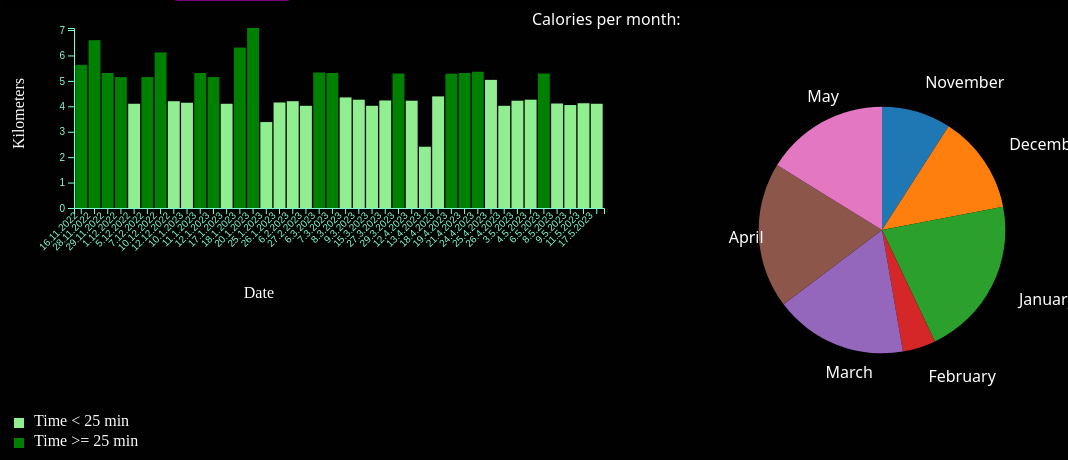
D3 v7 page, settled after 480 driven frames (8 s of simulated time); the page loaded 1 data file(s).


      d3.json("exercise.json")
        .then( function(data) {

          

          //izvlačenje podataka iz json filea

          var dates = data.map(function(d) {
            return d.Date;
          });

          var calories = data.map(function(d) {
            return parseFloat(d.Calories.replace(",", ".")); 
          });

          var km = data.map(function(d) {
            return parseFloat(d.Km.replace(",", ".")); 
          });

          var minKm = data.map(function(d) {
            return d["min/km"];
          });

          var time = data.map(function(d) {
            return d.Time;
          });

         
          var secPerKm = minKm.map(convertMinPerKmToSecondsPerKm);  //konvertanje u sekunde za skalu




          var caloriesByMonth = d3.rollup(data, 
              v => d3.sum(v, d => parseFloat(d.Calories.replace(",", "."))),
              d => new Date(d.Date.split(".").reverse().join("-")).getMonth()
            );




            // pretvaranje u ključ-vrijednost za svaki mjesec ukupno kalorija istrošenih
            var caloriesData = Array.from(caloriesByMonth, ([key, value]) => {
              
              return { month: parseInt(key)+1, calories: value };
            });

          



          var legendData1 = [
              { color: "aqua", label: "Time < 25 min" },
              { color: "blue", label: "Time >= 25 min" }    //legenda za  bar chart
            ];

           var legendData2 = [
                          { color: "lightgreen", label: "Time < 25 min" },
                          { color: "green", label: "Time >= 25 min" }
                        ];                                           //legenda za  bar chart



        var legendSvg = d3.select("#legend")
          .append("svg")
          .attr("class", "legend")
          .attr("width", 200)
          .attr("height", 50);



       
         
        //prvi korak pripremanje dimenzija za bar chartove,graf i pie chart


          var width = 700;
          var height = 400;
          var margin = {top: 20, right: 100, bottom: 100, left: 70};



          var pieWidth=560;
          var pieHeight=450;
          var radius = Math.min(width, height) / 3;




          
          var color = d3.scaleOrdinal(d3.schemeCategory10);  //pripremanje boja za pie chart

          var pieSvg=d3.select("#pie-chart")  //dio koda iskoristen iz https://www.educative.io/answers/how-to-create-a-pie-chart-using-d3  
                      .append("svg")
                      .attr("width", pieWidth)
                      .attr("height", pieHeight)
                      .append("g")
                      .attr("transform", "translate(" + width / 2 + "," + height / 2 + ")");  //stvaranje elementa(visina,sirina)


        var pie = d3.pie()
                    .value(function(d) { return d.calories; })
                    .sort(null);

      var arc = d3.arc()
          .outerRadius(radius - 10)
          .innerRadius(0);

      var labelArc = d3.arc()
          .outerRadius(radius - 40)
          .innerRadius(radius - 40);


       var tooltip=d3.select(".tooltip");


       var g = pieSvg.selectAll(".arc")
                  .data(pie(caloriesData))
                  .enter().append("g")
                  .attr("class", "arc")
                  .on("mouseover", function(event, d) {
                        d3.select(this)
                          .transition()
                          .duration(200)
                          .attr("transform", function(d) {
                            var a = (d.startAngle + d.endAngle) / 2 - Math.PI / 2;
                            return "translate(" + Math.cos(a) * 10 + "," + Math.sin(a) * 10 + ")";
                          });

                          tooltip
                                .style("display", "block")
                                .style("left", event.pageX + 10 + "px")
                                .style("top", event.pageY + 10 + "px")
                                .html("Calories: " + d.data.calories);
                                        
                      })

                  .on("mouseout", function(event, d) {
                        d3.select(this)
                          .transition()
                          .duration(200)
                          .attr("transform", "translate(0,0)");

                        tooltip
                               .style("display", "none");

                      });


              g.append("path")
                  .attr("d", arc)
                  .style("fill", function(d) { return color(d.data.month); })
                  .transition()
                  .duration(1000)
                  .attrTween("d", function(d) {
                      var i = d3.interpolate(d.startAngle, d.endAngle);
                      return function(t) {
                          d.endAngle = i(t);
                          return arc(d);
                      };
                  }); 
                  

                  var labelArc = d3.arc()
                                    .outerRadius(radius + 20) 
                                    .innerRadius(radius + 20); 

                  g.append("text")
                    .attr("transform", function(d) {
                      var centroid = labelArc.centroid(d);
                      var x = centroid[0] * 1.001; // za razmak slova od pie charta
                      var y = centroid[1] * 1.001; // za razmak slova od pie charta
                      return "translate(" + x + "," + y + ")";
                    })
                    .attr("dy", ".35em")
                    .attr("fill", "white")
                    .text(function(d) {
                      var monthKey = d.data.month;
                      var monthIndex = [11, 12, 1, 2, 3, 4, 5].indexOf(monthKey);
                      var months = ["November", "December", "January", "February", "March", "April", "May"];
                      return months[monthIndex];
                    });


          
          
          var svg = d3.select("#chart")
            .append("svg")
            .attr("width", width)
            .attr("height", height)
            .append("g")
            .attr("transform", "translate(" + margin.left + "," + margin.top + ")");
           

               
            function convertMinPerKmToSecondsPerKm(minPerKm) {
             
              if (typeof minPerKm !== 'string') {
                console.error('Input must be a string in the format of "mm.ss"');
                return null;
              }
              
              
              var parts = minPerKm.split(":");
              if (parts.length !== 2) {
                console.error('Input must be a string in the format of "mm.ss"');
                return null;
              }
              var minutes = parseInt(parts[0]);
              var seconds = parseInt(parts[1]);
              
            
              if (isNaN(minutes) || isNaN(seconds)) {
                console.error('Input must be a string in the format of "mm.ss"');
                return null;
              }
              
             
              return  minutes * 60 + seconds;
            } 



            //CRTANJE BAR CHARTA SA KALORIJAMA I DATUMIMA

          function drawBarChart() {
      


            height=300;


         

            
            var legend = legendSvg.append("g")
              .attr("transform", "translate(10,10)");

            
            var legendItems = legend.selectAll(".legend-item")
              .data(legendData1)
              .enter()
              .append("g")
              .attr("class", "legend-item")
              .attr("transform", function(d, i) {
                return "translate(0," + (i * 20) + ")";
              });

            legendItems.append("rect")
              .attr("width", 10)
              .attr("height", 10)
              .attr("fill", function(d) { return d.color; });

            legendItems.append("text")
              .attr("x", 20)
              .attr("y", 8)
              .attr("fill","white")
              .text(function(d) { return d.label; });





      //skala za podatke x os i y os
      
      var x = d3.scaleBand()
            .domain(dates)
            .range([0, width - margin.left - margin.right])
            .padding(0.1);

          var y = d3.scaleLinear()
            .domain([0, d3.max(calories)])
            .range([height - margin.top - margin.bottom, 0]);

          var xAxis = d3.axisBottom(x);

          var yAxis = d3.axisLeft(y);

        
          svg.selectAll("rect")
            .data(calories)
            .enter()
            .append("rect")
            .attr("x", function(d,i) {
             
              return x(dates[i]);
            })
            .attr("y", function(d) {
              return y(0);
            })
            .attr("width", x.bandwidth())
            .attr("height", function(d) {
              return 0;
            })
            .attr("fill", function(d){
            var timeValue = time[calories.indexOf(d)];
                if(parseInt(timeValue.split(":")[0]) < 25){
                  return "aqua";
                }
                else{
                  return "blue";
                }

                  })
           .on("mousemove", function(event, d) {
              var date = dates[calories.indexOf(d)];
              
              var kmValue = km[calories.indexOf(d)];
              var timeValue = time[calories.indexOf(d)];
              var minKmValue = minKm[calories.indexOf(d)];
              var tooltip = d3.select(".tooltip")
                .html("Date: " + date + "<br>Km: " + kmValue + "<br>Time: " + timeValue + "<br>min/km: " + minKmValue)
                .style("display", "block");
              tooltip.style("left", event.pageX + "px");
              tooltip.style("top", event.pageY + "px");
            })
            .on("mouseover", function(event,d) {
              d3.select(this)
                .attr("fill", "orange");
              var date = dates[calories.indexOf(d)];
              var kmValue = km[calories.indexOf(d)];
              var timeValue = time[calories.indexOf(d)];
              var minKmValue = minKm[calories.indexOf(d)];
              var tooltip = d3.select(".tooltip")
                .html("Date: " + date + "<br>Km: " + kmValue + "<br>Time: " + timeValue + "<br>min/km: " + minKmValue)
                .style("display", "block");
              tooltip.style("left", event.pageX + "px");
              tooltip.style("top", event.pageY + "px");  
            })   
            .on("mouseout", function(d) {
              d3.select(this)
              .attr("fill", function(d){
            var timeValue = time[calories.indexOf(d)];
                  if(parseInt(timeValue.split(":")[0]) < 25){
                    return "aqua";
                  }
                  else{
                    return "blue";
                  }

                    });

              d3.select(".tooltip")
                .style("display", "none");   
            })
            .transition()     //za animaciju kod bar charta tj. tranziciju
            .duration(1000)
            .delay(function(d, i) {
              return i * 100;
            })
            .attr("y", function(d) {
              return y(d);
            })
            .attr("height", function(d) {
              return height - margin.top - margin.bottom - y(d);
            });



         
          svg.append("g")
            .attr("transform", "translate(0," + (height - margin.top - margin.bottom) + ")")
            .call(xAxis)
            .selectAll("text")
            .style("text-anchor", "end")
            .attr("dx", "-.8em")
            .attr("dy", "-.55em")
            .attr("transform", "rotate(-45)");

       
          svg
            .append("text")
            .attr("class", "x-label")
            .attr("text-anchor", "end")
            .attr("font-family","verdana")
            .attr("x", 200)
            .attr("y", 270)
            .attr("fill","white")
            .text("Date");

        
          svg
            .append("text")
            .attr("class", "y-label")
            .attr("text-anchor", "end")
            .attr("font-family","verdana")
            .attr("x", -50)
            .attr("y", -margin.left + 20)
            .attr("transform", "rotate(-90)")
            .attr("fill","white")
            .text("Calories");

           


        
          svg.append("g")
            .call(yAxis);

           

        console.log("Drawing bar chart");
      }
      




      //CRTANJE GRAFA  F(DATUMI)-> MIN/KM
      
       function drawLineChart() {
                var xScale = d3.scaleBand()
                          .domain(dates)
                          .range([0, width - margin.left - margin.right])
                          .padding(1.2);


  



     


               minKm= data.map(function(d) {
      return parseFloat(d["min/km"].replace(":", "."));
    }); 

    
   


            var yScale = d3.scaleLinear()
                          .domain([200, 350])
                          .range([230, 0]);

            var xAxis = d3.axisBottom(xScale);
            var yAxis = d3.axisLeft(yScale);


         

             

                svg.append("g")
            .attr("transform", "translate(0,230)")
            .call(xAxis)
            .selectAll("text")
            .style("text-anchor", "end")
            .attr("dx", "-.8em")
            .attr("dy", "-.55em")
            .attr("transform", "rotate(-45)");

            svg.append("g")
              .call(yAxis);

              svg.append("path")
            .datum(secPerKm) 
            .attr("fill", "none")
            .attr("stroke", "steelblue")
            .attr("stroke-width", 2.5)
            .attr("d", d3.line()
              .x(function(_, i) { return xScale(dates[i]) + xScale.bandwidth() / 2; })
              .y(function(d) { return yScale(d); })
              .curve(d3.curveMonotoneX));             



          svg
            .append("text")
            .attr("class", "x-label")
            .attr("text-anchor", "end")
            .attr("font-family","verdana")
            .attr("x", 200)
            .attr("y", 290)
            .attr("fill","white")
            .text("Date");

          
          svg
            .append("text")
            .attr("class", "y-label")
            .attr("text-anchor", "end")
            .attr("font-family","verdana")
            .attr("x", -50)
            .attr("y", -margin.left + 20)
            .attr("transform", "rotate(-90)")
            .attr("fill","white")
            .text("sec/km");

       

       
        console.log("Drawing line chart");
      }






      
      function drawBar2Chart() {
        height=300;
        
        var legend = legendSvg.append("g")
              .attr("transform", "translate(10,10)");

            
            var legendItems = legend.selectAll(".legend-item")
              .data(legendData2)
              .enter()
              .append("g")
              .attr("class", "legend-item")
              .attr("transform", function(d, i) {
                return "translate(0," + (i * 20) + ")";
              });

            legendItems.append("rect")
              .attr("width", 10)
              .attr("height", 10)
              .attr("fill", function(d) { return d.color; });

            legendItems.append("text")
              .attr("x", 20)
              .attr("y", 8)
              .attr("fill","white")
              .text(function(d) { return d.label; });



      
var x = d3.scaleBand()
      .domain(dates)
      .range([0, width - margin.left - margin.right])
      .padding(0.1);

    var y = d3.scaleLinear()
      .domain([0, d3.max(km)])
      .range([height - margin.top - margin.bottom, 0]);

    var xAxis = d3.axisBottom(x);

    var yAxis = d3.axisLeft(y);

    


    svg.selectAll("rect")
      .data(km)
      .enter()
      .append("rect")
      .attr("x", function(d,i) {
        return x(dates[i]);
      })
      .attr("y", function(d) {
        return y(0);
      })
      .attr("width", x.bandwidth())
      .attr("height", function(d) {
        return 0;
      })
      .attr("fill", function(d){
        var timeValue = time[km.indexOf(d)];
        if(parseInt(timeValue.split(":")[0]) < 25){
          return "lightgreen";
        }
        else{
          return "green";
        }

      })
      .on("mousemove", function(event, d) {
        var date = dates[km.indexOf(d)];
        var kmValue = km[km.indexOf(d)];
        var timeValue = time[km.indexOf(d)];
        var minKmValue = minKm[km.indexOf(d)];
        var tooltip = d3.select(".tooltip")
          .html("Date: " + date + "<br>Km: " + kmValue + "<br>Time: " + timeValue + "<br>min/km: " + minKmValue)
          .style("display", "block");
        tooltip.style("left", event.pageX + "px");
        tooltip.style("top", event.pageY + "px");
      })
      .on("mouseover", function(event,d) {
        d3.select(this)
          .attr("fill", "white");
        var date = dates[km.indexOf(d)];
        var kmValue = km[km.indexOf(d)];
        var timeValue = time[km.indexOf(d)];
        var minKmValue = minKm[km.indexOf(d)];
        var tooltip = d3.select(".tooltip")
          .html("Date: " + date + "<br>Km: " + kmValue + "<br>Time: " + timeValue + "<br>min/km: " + minKmValue)
          .style("display", "block");
        tooltip.style("left", event.pageX + "px");
        tooltip.style("top", event.pageY + "px");  
      })
      .on("mouseout", function(d) {
        d3.select(this)
          .attr("fill", function(d){
            var timeValue = time[km.indexOf(d)];
        if(parseInt(timeValue.split(":")[0]) < 25){
          return "lightgreen";
        }
        else{
          return "green";
        }

          });

        d3.select(".tooltip")
          .style("display", "none");
      })
      .transition()
      .duration(1000)
      .delay(function(d, i) {
        return i * 100;
      })
      .attr("y", function(d) {
        return y(d);
      })
      .attr("height", function(d) {
        return height - margin.top - margin.bottom - y(d);
      });





    
    svg.append("g")
      .attr("transform", "translate(0," + (height - margin.top - margin.bottom) + ")")
      .call(xAxis)
      .selectAll("text")
      .style("text-anchor", "end")
      .attr("dx", "-.8em")
      .attr("dy", "-.55em")
      .attr("transform", "rotate(-45)");

 


    svg
      .append("text")
      .attr("class", "x-label")
      .attr("text-anchor", "end")
      .attr("font-family","verdana")
      .attr("x", 200)
      .attr("y", 270)
      .attr("fill","white")
      .text("Date");

   


    svg
      .append("text")
      .attr("class", "y-label")
      .attr("text-anchor", "end")
      .attr("font-family","verdana")
      .attr("x", -50)
      .attr("y", -margin.left + 20)
      .attr("transform", "rotate(-90)")
      .attr("fill","white")
      .text("Kilometers");

     


  
    svg.append("g")
      .call(yAxis);

     


        
        console.log("Drawing pie chart");
      }









      function drawGraph() {         //funkcija koja se poziva odabirom na opciju 
        const graphType = document.getElementById("graph-type").value;
        
        
        
        if (graphType === "calories") {
          


           svg.selectAll("*").remove();
           legendSvg.selectAll("*").remove();
          drawBarChart();

        } else if (graphType === "duration") {

          svg.selectAll("*").remove();
          legendSvg.selectAll("*").remove();
          
          drawLineChart();
        } else if (graphType === "distance") {
          
          svg.selectAll("*").remove();
          legendSvg.selectAll("*").remove();
          
          drawBar2Chart();
        }
      }
      
      drawGraph();

      d3.select("#graph-type").on("change", drawGraph); //pri promjeni pozovi jednu od 3 funkcije 



    
       
        })
        .catch(function(error) {
          console.log(error);
        });
    

### data: exercise.json
[
 {
  "Date": "16.11.2022",
  "Km": "5,63",
  "Time": "30:00",
  "min/km": "5:20",
  "Calories": "415,00"
 },
 {
  "Date": "28.11.2022",
  "Km": "6,60",
  "Time": "35:00",
  "min/km": "5:18",
  "Calories": "485,00"
 },
 {
  "Date": "29.11.2022",
  "Km": "5,31",
  "Time": "27:00",
  "min/km": "5:05",
  "Calories": "396,00"
 },
 {
  "Date": "1.12.2022",
  "Km": "5,15",
  "Time": "29:00",
  "min/km": "5:38",
  "Calories": "383,00"
 },
 {
  "Date": "5.12.2022",
  "Km": "4,10",
  "Time": "21:00",
  "min/km": "5:07",
  "Calories": "305,00"
 },
 {
  "Date": "7.12.2022",
  "Km": "5,15",
  "Time": "26:00",
  "min/km": "5:03",
  "Calories": "385,00"
 },
 {
  "Date": "10.12.2022",
  "Km": "6,12",
  "Time": "31:00",
  "min/km": "5:04",
  "Calories": "457,00"
 },
 {
  "Date": "12.12.2022",
  "Km": "4,20",
  "Time": "23:00",
  "min/km": "5:29",
  "Calories": "311,00"
 },
 "... 32 more items"
]